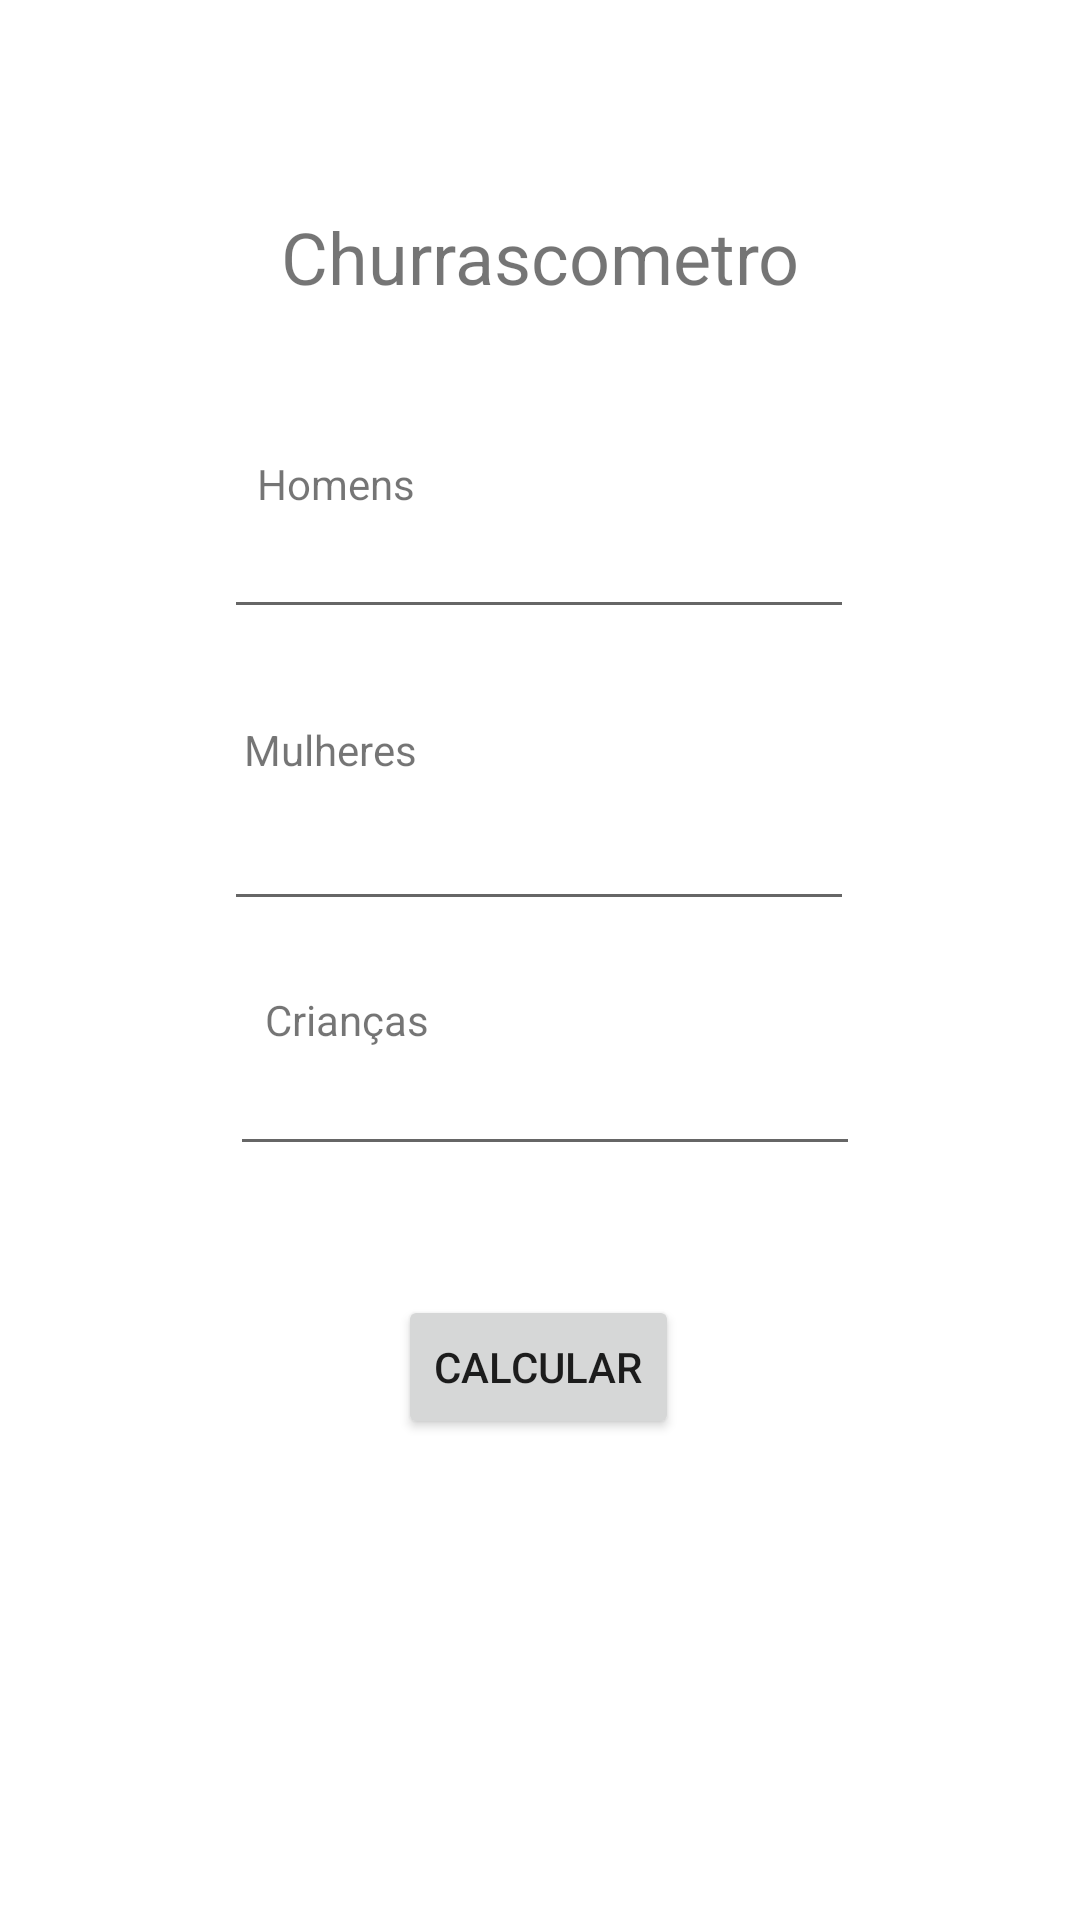

Produce the Android XML layout that renders to this screen, including the resource entries it uses.
<!-- AndroidManifest.xml: application theme Theme.NavegationScreens -->
<!-- res/layout/fragment_churras_principal.xml -->
<?xml version="1.0" encoding="utf-8"?>
<androidx.constraintlayout.widget.ConstraintLayout xmlns:android="http://schemas.android.com/apk/res/android"
    xmlns:app="http://schemas.android.com/apk/res-auto"
    xmlns:tools="http://schemas.android.com/tools"
    android:id="@+id/frameLayout4"
    android:layout_width="match_parent"
    android:layout_height="match_parent"
    tools:context=".ChurrasPrincipalFragment">

    

    <TextView
        android:id="@+id/textView9"
        android:layout_width="wrap_content"
        android:layout_height="wrap_content"
        android:text="Churrascometro"
        android:textSize="24sp"
        app:layout_constraintBottom_toBottomOf="parent"
        app:layout_constraintEnd_toEndOf="parent"
        app:layout_constraintStart_toStartOf="parent"
        app:layout_constraintTop_toTopOf="parent"
        app:layout_constraintVertical_bias="0.114" />

    <EditText
        android:id="@+id/editTextNumberDecimal4"
        android:layout_width="wrap_content"
        android:layout_height="wrap_content"
        android:ems="10"
        android:inputType="numberDecimal"
        app:layout_constraintBottom_toBottomOf="parent"
        app:layout_constraintEnd_toEndOf="parent"
        app:layout_constraintHorizontal_bias="0.497"
        app:layout_constraintStart_toStartOf="parent"
        app:layout_constraintTop_toTopOf="parent"
        app:layout_constraintVertical_bias="0.281" />

    <EditText
        android:id="@+id/editTextNumberDecimal5"
        android:layout_width="wrap_content"
        android:layout_height="wrap_content"
        android:ems="10"
        android:inputType="numberDecimal"
        app:layout_constraintBottom_toBottomOf="parent"
        app:layout_constraintEnd_toEndOf="parent"
        app:layout_constraintHorizontal_bias="0.497"
        app:layout_constraintStart_toStartOf="parent"
        app:layout_constraintTop_toTopOf="parent"
        app:layout_constraintVertical_bias="0.444" />

    <EditText
        android:id="@+id/editTextNumberDecimal6"
        android:layout_width="wrap_content"
        android:layout_height="wrap_content"
        android:ems="10"
        android:inputType="numberDecimal"
        app:layout_constraintBottom_toBottomOf="parent"
        app:layout_constraintEnd_toEndOf="parent"
        app:layout_constraintHorizontal_bias="0.512"
        app:layout_constraintStart_toStartOf="parent"
        app:layout_constraintTop_toTopOf="parent"
        app:layout_constraintVertical_bias="0.58" />

    <Button
        android:id="@+id/button5"
        android:layout_width="wrap_content"
        android:layout_height="wrap_content"
        android:text="CALCULAR"
        app:layout_constraintBottom_toBottomOf="parent"
        app:layout_constraintEnd_toEndOf="parent"
        app:layout_constraintHorizontal_bias="0.498"
        app:layout_constraintStart_toStartOf="parent"
        app:layout_constraintTop_toTopOf="parent"
        app:layout_constraintVertical_bias="0.729" />

    <TextView
        android:id="@+id/textView10"
        android:layout_width="wrap_content"
        android:layout_height="wrap_content"
        android:text="Homens"
        app:layout_constraintBottom_toBottomOf="parent"
        app:layout_constraintEnd_toEndOf="parent"
        app:layout_constraintHorizontal_bias="0.279"
        app:layout_constraintStart_toStartOf="parent"
        app:layout_constraintTop_toTopOf="parent"
        app:layout_constraintVertical_bias="0.244" />

    <TextView
        android:id="@+id/textView11"
        android:layout_width="wrap_content"
        android:layout_height="wrap_content"
        android:text="Mulheres"
        app:layout_constraintBottom_toBottomOf="parent"
        app:layout_constraintEnd_toEndOf="parent"
        app:layout_constraintHorizontal_bias="0.269"
        app:layout_constraintStart_toStartOf="parent"
        app:layout_constraintTop_toTopOf="parent"
        app:layout_constraintVertical_bias="0.387" />

    <TextView
        android:id="@+id/textView12"
        android:layout_width="wrap_content"
        android:layout_height="wrap_content"
        android:text="Crianças"
        app:layout_constraintBottom_toBottomOf="parent"
        app:layout_constraintEnd_toEndOf="parent"
        app:layout_constraintHorizontal_bias="0.289"
        app:layout_constraintStart_toStartOf="parent"
        app:layout_constraintTop_toTopOf="parent"
        app:layout_constraintVertical_bias="0.532" />

</androidx.constraintlayout.widget.ConstraintLayout>
<!-- resources referenced by this layout -->
<resources>
  <style name="Theme.NavegationScreens" parent="Theme.MaterialComponents.DayNight.DarkActionBar">
          
          <item name="colorPrimary">@color/purple_500</item>
          <item name="colorPrimaryVariant">@color/purple_700</item>
          <item name="colorOnPrimary">@color/white</item>
          
          <item name="colorSecondary">@color/teal_200</item>
          <item name="colorSecondaryVariant">@color/teal_700</item>
          <item name="colorOnSecondary">@color/black</item>
          
          <item name="android:statusBarColor">?attr/colorPrimaryVariant</item>
          
      </style>
  <!-- not gathered from this repository: default colours our renderer supplied (Android Studio template values) -->
  <color name="purple_500">#FF6200EE</color>
  <color name="purple_700">#FF3700B3</color>
  <color name="teal_200">#FF03DAC5</color>
  <color name="teal_700">#FF018786</color>
  <color name="black">#FF000000</color>
  <color name="white">#FFFFFFFF</color>
</resources>
